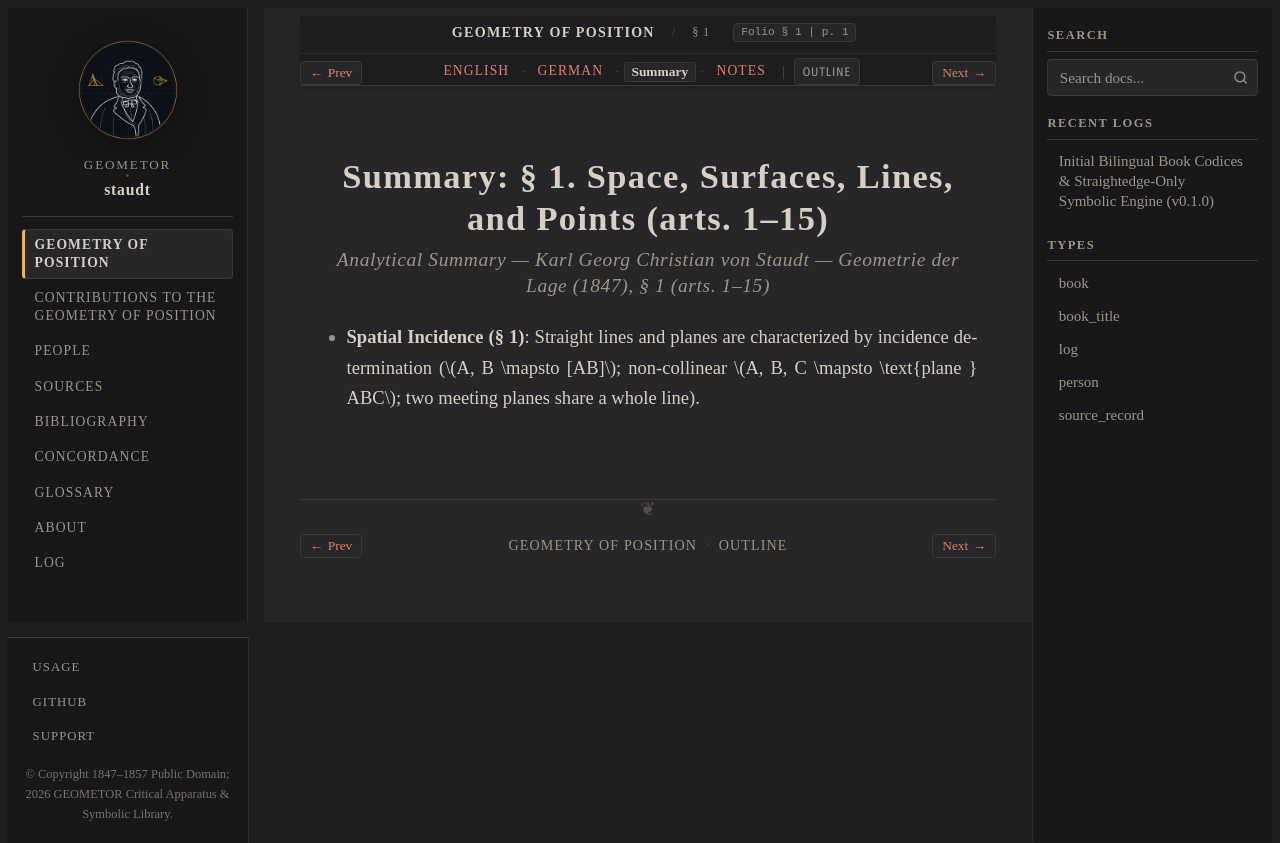

repository: geometor/staudt · page: geometrie_der_lage/sec_01/summary.html · generator: sphinx

:layout: book
:canonical_id: § 1
:breadcrumb_title: § 1
:order: 2
:tracks: English: index | German: de | Summary: summary | Notes: notes

.. _geometrie-sec_01-summary:

Summary: § 1. Space, Surfaces, Lines, and Points (arts. 1–15)
=============================================================

.. rubric:: Analytical Summary — Karl Georg Christian von Staudt — *Geometrie der Lage* (1847), § 1 (arts. 1–15)

* **Spatial Incidence (§ 1)**: Straight lines and planes are characterized by incidence determination (:math:`A, B \mapsto [AB]`; non-collinear :math:`A, B, C \mapsto \text{plane } ABC`; two meeting planes share a whole line).
